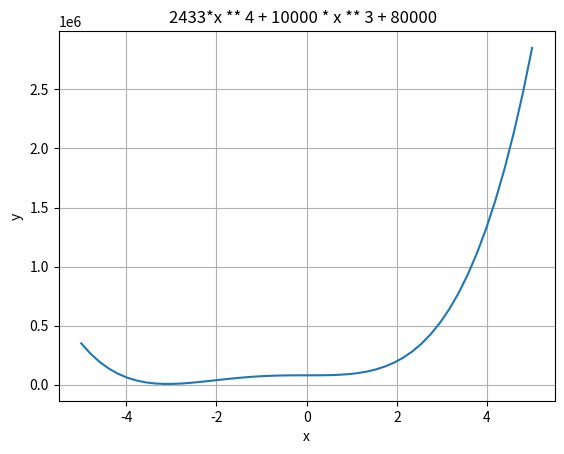

This figure's Python source:
import numpy as np
from matplotlib import pyplot as plt

x = np.linspace(-5, 5, 50)
y = 2433*x ** 4 + 10000 * x ** 3 + 80000  # 一元四次函数f(x)=x^4+6x^2-60x+36

plt.plot(x, y)
plt.xlabel('x')
plt.ylabel('y')
plt.title('2433*x ** 4 + 10000 * x ** 3 + 80000  ')
plt.grid(True)
plt.show()
